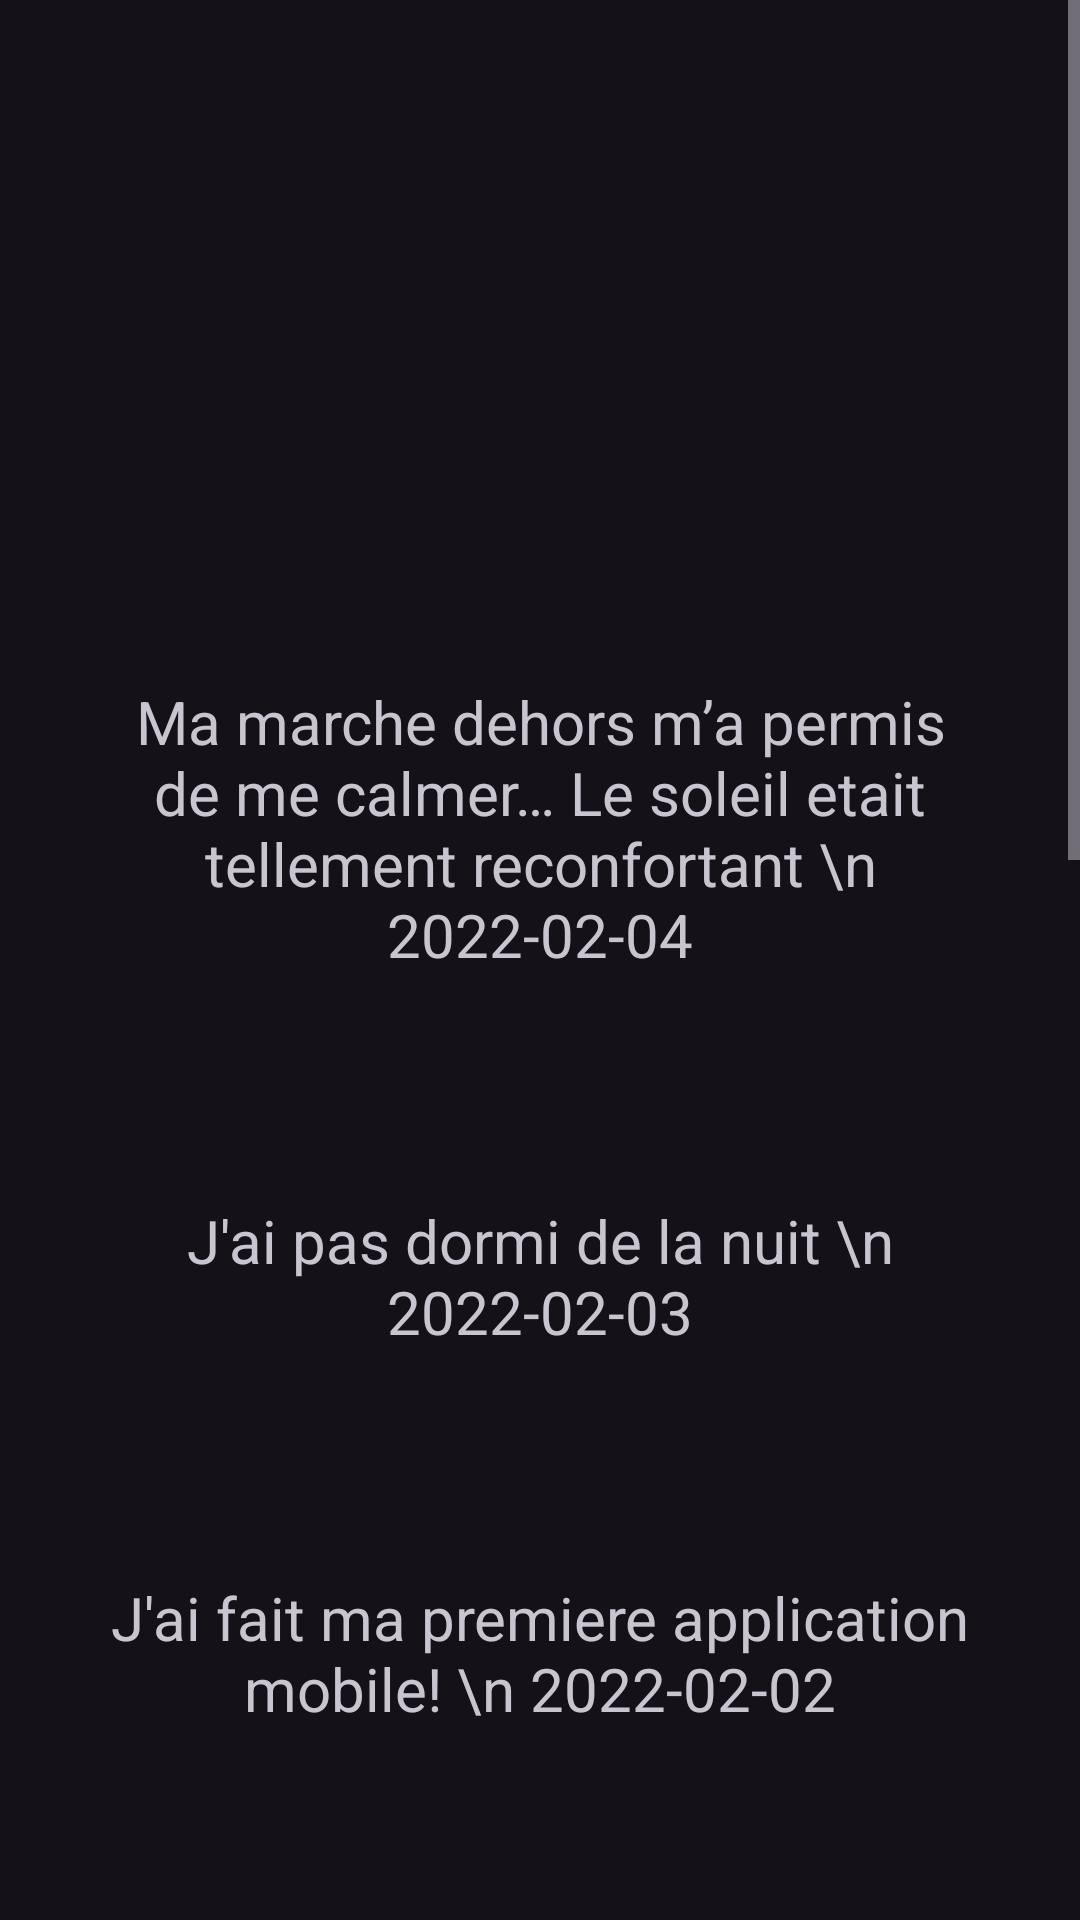

This screen was rendered from an Android layout file. Write that file and the resources it references.
<!-- AndroidManifest.xml: application theme Theme.Material3.Dark -->
<!-- res/layout/activity_gallery.xml -->
<?xml version="1.0" encoding="utf-8"?>
<ScrollView xmlns:android="http://schemas.android.com/apk/res/android"
    xmlns:app="http://schemas.android.com/apk/res-auto"
    xmlns:tools="http://schemas.android.com/tools"
    android:layout_width="match_parent"
    android:layout_height="wrap_content"
    tools:layout_editor_absoluteX="1dp"
    tools:layout_editor_absoluteY="1dp"
    android:fillViewport="true">

    <androidx.constraintlayout.widget.ConstraintLayout
        android:layout_width="match_parent"
        android:layout_height="wrap_content"
        tools:context=".NewGallery">


        <TextView
            android:id="@+id/textView10"
            android:layout_width="300dp"
            android:layout_height="wrap_content"
            android:layout_marginTop="75dp"
            android:gravity="center"
            android:text="Les crepes que je me suis faite pour dejeuner étaient reussies \n 2022-02-01"
            android:textSize="20sp"
            app:layout_constraintEnd_toEndOf="@+id/textView8"
            app:layout_constraintHorizontal_bias="1.0"
            app:layout_constraintStart_toStartOf="@+id/textView8"
            app:layout_constraintTop_toBottomOf="@+id/textView8" />

        <TextView
            android:id="@+id/textView11"
            android:layout_width="300dp"
            android:layout_height="wrap_content"
            android:layout_marginTop="75dp"
            android:gravity="center"
            android:text="J’ai decouvert une nouvelle chanson que j’adore !! \n 2022-01-31"
            android:textSize="20sp"
            app:layout_constraintEnd_toEndOf="@+id/textView10"
            app:layout_constraintHorizontal_bias="0.0"
            app:layout_constraintStart_toStartOf="@+id/textView10"
            app:layout_constraintTop_toBottomOf="@+id/textView10" />

        <TextView
            android:id="@+id/textView9"
            android:layout_width="300dp"
            android:layout_height="wrap_content"
            android:layout_marginTop="75dp"
            android:gravity="center"
            android:text="Ma marche dehors m’a permis de me calmer… Le soleil etait tellement reconfortant \n 2022-02-04"
            android:textSize="20sp"
            app:layout_constraintEnd_toEndOf="@+id/textView7"
            app:layout_constraintHorizontal_bias="0.495"
            app:layout_constraintStart_toStartOf="@+id/textView7"
            app:layout_constraintTop_toBottomOf="@+id/textView7" />

        <TextView
            android:id="@+id/textView7"
            android:layout_width="300dp"
            android:layout_height="wrap_content"
            android:layout_marginTop="125dp"
            android:gravity="center"
            android:textSize="20sp"
            app:layout_constraintEnd_toEndOf="parent"
            app:layout_constraintStart_toStartOf="parent"
            app:layout_constraintTop_toTopOf="parent" />

        <TextView
            android:id="@+id/textView6"
            android:layout_width="300dp"
            android:layout_height="wrap_content"
            android:layout_marginTop="75dp"
            android:gravity="center"
            android:text="J'ai pas dormi de la nuit \n 2022-02-03"
            android:textSize="20sp"
            app:layout_constraintEnd_toEndOf="@+id/textView9"
            app:layout_constraintHorizontal_bias="0.495"
            app:layout_constraintStart_toStartOf="@+id/textView9"
            app:layout_constraintTop_toBottomOf="@+id/textView9" />

        <TextView
            android:id="@+id/textView8"
            android:layout_width="300dp"
            android:layout_height="wrap_content"
            android:layout_marginTop="75dp"
            android:gravity="center"
            android:text="J'ai fait ma premiere application mobile! \n 2022-02-02"
            android:textSize="20sp"
            app:layout_constraintEnd_toEndOf="@+id/textView6"
            app:layout_constraintHorizontal_bias="0.0"
            app:layout_constraintStart_toStartOf="@+id/textView6"
            app:layout_constraintTop_toBottomOf="@+id/textView6" />

        <TextView
            android:id="@+id/textView"
            android:layout_width="300dp"
            android:layout_height="wrap_content"
            android:layout_marginTop="75dp"
            android:gravity="center"
            android:text="Mon algorithme marche! \n 2022-01-30"
            android:textSize="20sp"
            app:layout_constraintEnd_toEndOf="@+id/textView11"
            app:layout_constraintHorizontal_bias="0.0"
            app:layout_constraintStart_toStartOf="@+id/textView11"
            app:layout_constraintTop_toBottomOf="@+id/textView11" />

        <TextView
            android:id="@+id/textView2"
            android:layout_width="300dp"
            android:layout_height="wrap_content"
            android:layout_marginTop="75dp"
            android:gravity="center"
            android:text="C'est la fin de semaine \n 2022-01-29"
            android:textSize="20sp"
            app:layout_constraintEnd_toEndOf="@+id/textView"
            app:layout_constraintStart_toStartOf="@+id/textView"
            app:layout_constraintTop_toBottomOf="@+id/textView" />

        <TextView
            android:id="@+id/textView3"
            android:layout_width="300dp"
            android:layout_height="wrap_content"
            android:layout_marginTop="75dp"
            android:gravity="center"
            android:text="C'est cool les Hackaton \n 2022-01-28"
            android:textSize="20sp"
            app:layout_constraintEnd_toEndOf="@+id/textView2"
            app:layout_constraintStart_toStartOf="@+id/textView2"
            app:layout_constraintTop_toBottomOf="@+id/textView2" />

        <TextView
            android:id="@+id/textView4"
            android:layout_width="300dp"
            android:layout_height="27dp"
            android:layout_marginTop="75dp"
            android:layout_marginBottom="75dp"
            android:gravity="center"
            android:text="Vive la Guru \n 2022-01-27"
            android:textSize="20sp"
            app:layout_constraintBottom_toBottomOf="parent"
            app:layout_constraintEnd_toEndOf="@+id/textView3"
            app:layout_constraintStart_toStartOf="@+id/textView3"
            app:layout_constraintTop_toBottomOf="@+id/textView3" />
    </androidx.constraintlayout.widget.ConstraintLayout>


</ScrollView>
<!-- resources referenced by this layout -->
<resources>

</resources>
